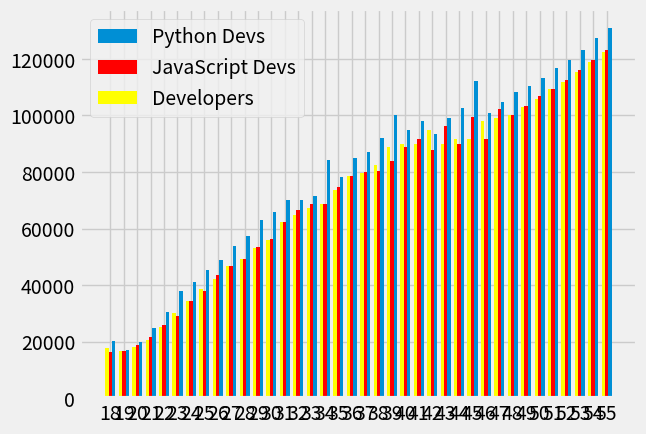

Reproduce this figure in Python.
import matplotlib.pyplot as plt
import numpy as np

plt.style.use("fivethirtyeight")
myWidth = 0.25

ages_x = [
    18, 19, 20, 21, 22, 23, 24, 25, 26, 27,
    28, 29, 30, 31, 32, 33, 34, 35, 36, 37,
    38, 39, 40, 41, 42, 43, 44, 45, 46, 47,
    48, 49, 50, 51, 52, 53, 54, 55
]    #x
X = np.arange(len(ages_x))

# Python Developer Salaries by Age (18-55)  y1
py_dev_y = [
    20046, 17100, 20000, 24744, 30500, 37732, 41247,
    45372, 48876, 53850, 57287, 63016, 65998, 70003, 70000, 71496,
    84392, 78254, 85000, 87038, 91991, 100000, 94796, 97962, 93302,
    99240, 102736, 112285, 100771, 104708, 108423,
    110500, 113200, 116800, 119500, 123000, 127500, 131000
]

# JavaScript Developer Salaries by Age (18-55)   y2
js_dev_y = [
    16446, 16791, 18942, 21780, 25704, 29000, 34372,
    37810, 43515, 46823, 49293, 53437, 56373, 62375, 66674, 68745,
    68746, 74583, 78508, 79996, 80403, 83820, 88833, 91660, 87892,
    96243, 90000, 99313, 91660, 102264, 100000,
    103500, 106800, 109200, 112500, 116000, 119500, 123000
]

# General Developer Salaries by Age (18-55)    y3
dev_y = [
    17784, 16500, 18012, 20628, 25206, 30252, 34368,
    38496, 42000, 46752, 49320, 53200, 56000, 62316, 64928, 67317,
    68748, 73752, 78508, 79536, 82488, 88935, 90000, 90056, 95000,
    90000, 91633, 91660, 98150, 98964, 100000,
    103000, 106000, 109500, 112000, 115500, 119000, 122500
]

#bar chart
# x=[1,2,3,4]
# y=[4,5,7,10]
# plt.bar(x, y)
# plt.show()

#alpha for buller color between 0-1

plt.bar(X+myWidth, py_dev_y, label="Python Devs", width=myWidth)
plt.bar(X, js_dev_y, label="JavaScript Devs", color="red", width=myWidth)
plt.bar(X-myWidth, dev_y, label="Developers", color="yellow", width=myWidth)

plt.xticks(ticks=X, labels=ages_x)   #write rest numbers 

plt.legend()
plt.show()
